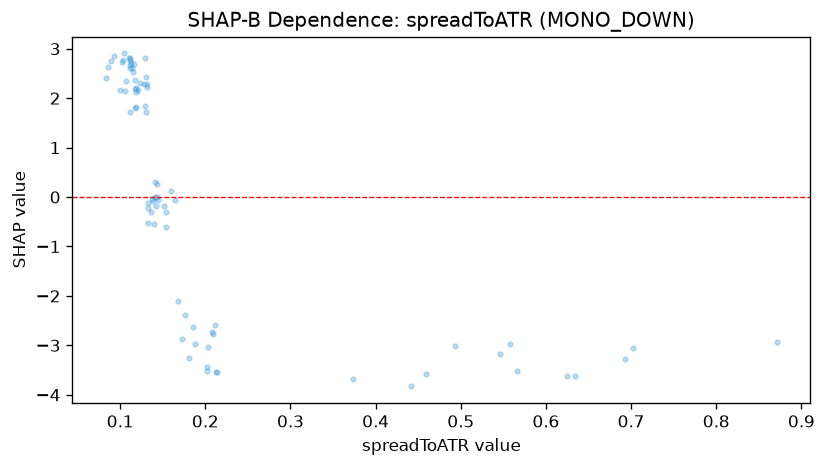

Source data for this figure (header and first rows):
feature_value, shap_value
0.1187, 2.2
0.111, 1.723
0.1408, 0.2965
0.1183, 1.827
0.131, 2.278
0.8708, -2.93
0.1756, -2.395
0.1447, -0.05109
0.1067, 2.357
0.1, 2.174
0.2113, -2.582
0.2036, -3.036
0.1328, -0.1189
0.442, -3.829
0.1412, -0.00602
0.1511, -0.1897
0.1431, 0.2613
0.1536, -0.3105
0.1309, 2.427
0.1676, -2.099
0.5656, -3.511
0.7024, -3.05
0.1434, -0.00602
0.1274, 2.288
0.1642, -0.06483
0.1596, 0.1184
0.1857, -2.635
0.2024, -3.437
0.2127, -3.545
0.2136, -3.545
0.202, -3.524
0.2095, -2.779
0.1326, -0.214
0.1806, -3.255
0.1537, -0.6023
0.4588, -3.585
0.1143, 2.611
0.1386, -0.07144
0.1402, -0.5411
0.6253, -3.61
0.6923, -3.279
0.1725, -2.876
0.3729, -3.682
0.4927, -3.004
0.1883, -2.975
0.2082, -2.725
0.1171, 1.792
0.5576, -2.98
0.1296, 1.84
0.1171, 2.188
0.1121, 2.605
0.0888, 2.743
0.1047, 2.905
0.1321, -0.5321
0.1227, 2.313
0.1212, 2.166
0.1027, 2.728
0.0859, 2.626
0.0832, 2.415
0.1294, 2.813
... 19 more rows
